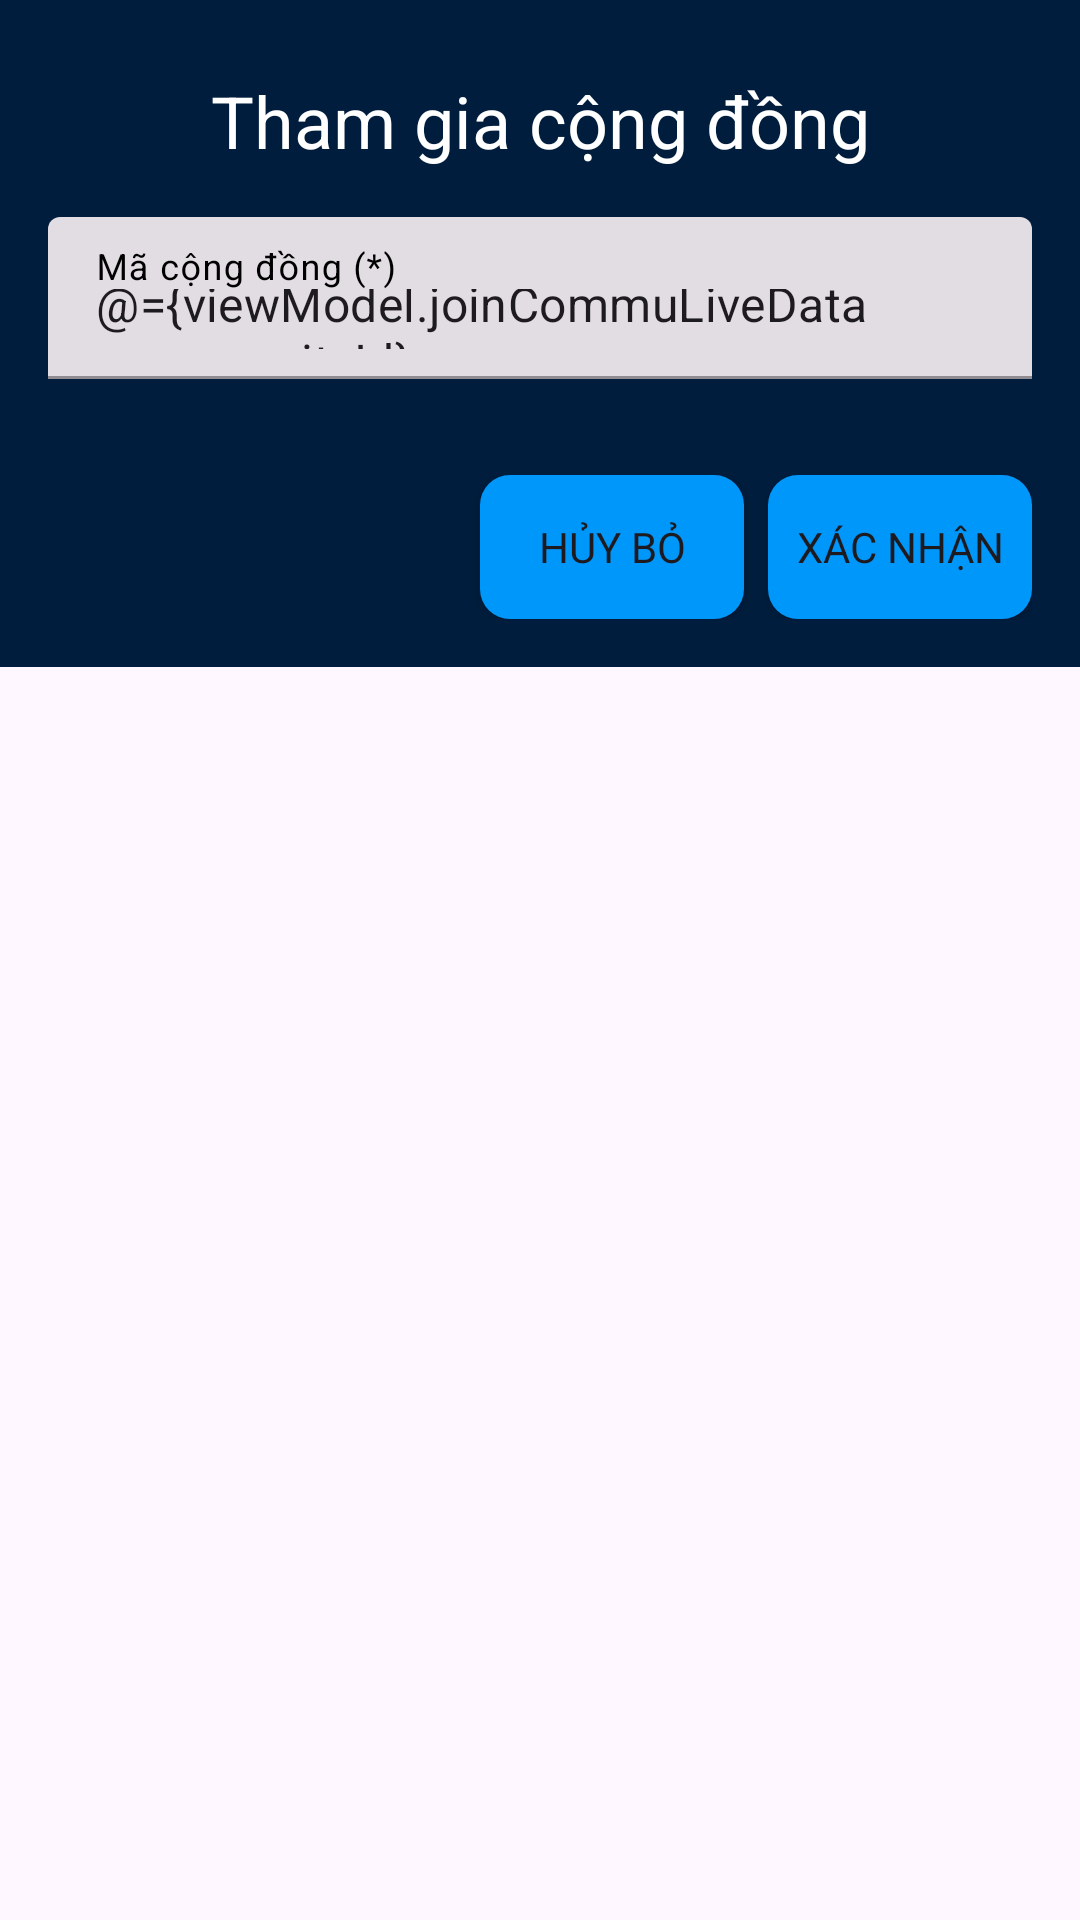

This screen was rendered from an Android layout file. Write that file and the resources it references.
<!-- AndroidManifest.xml: application theme Theme.EduForum -->
<!-- res/layout/dialog_join_community.xml -->
<?xml version="1.0" encoding="utf-8"?>
<layout xmlns:android="http://schemas.android.com/apk/res/android"
    xmlns:app="http://schemas.android.com/apk/res-auto"
    xmlns:tools="http://schemas.android.com/tools">

    <data>
        <variable
            name="viewModel"
            type="com.example.eduforum.activity.viewmodel.main.HomeViewModel" />
    </data>
    <ScrollView
        android:layout_width="match_parent"
        android:layout_height="wrap_content">
        <LinearLayout
            android:layout_width="match_parent"
            android:layout_height="wrap_content"
            android:orientation="vertical"
            android:background="@color/secondaryColor"
            android:padding="16dp"
            android:gravity="center">

            <TextView
                android:layout_width="match_parent"
                android:layout_height="wrap_content"
                android:text="@string/join_community_title"
                android:textSize="24sp"
                android:textColor="@color/textColor"
                android:textAlignment="center"
                android:layout_marginTop="8dp"/>

            <com.google.android.material.textfield.TextInputLayout
                android:id="@+id/communityNameInputLayout"
                style="@style/Widget.MaterialComponents.TextInputLayout.FilledBox"
                android:layout_width="match_parent"
                android:layout_height="wrap_content"
                android:textColorHint="@color/black"
                android:layout_marginTop="16dp"
               >

                <com.google.android.material.textfield.TextInputEditText
                    android:id="@+id/communityIDEditText"
                    android:hint="@string/community_id"
                    android:text="@={viewModel.joinCommuLiveData.communityId}"
                    android:layout_width="match_parent"
                    android:layout_height="54dp" />
            </com.google.android.material.textfield.TextInputLayout>

            <LinearLayout
                android:layout_width="match_parent"
                android:layout_height="wrap_content"
                android:layout_marginTop="32dp"
                android:gravity="end"
                android:orientation="horizontal">
                <Button
                    android:id="@+id/cancelCreateCommunityButton"
                    android:background="@drawable/loginbuttonshape"
                    android:onClick="@{() -> viewModel.onCancelJoinCommunityButtonClicked()}"
                    android:layout_width="wrap_content"
                    android:layout_height="wrap_content"
                    android:text="@string/cancel" />
                <Button
                    android:id="@+id/confirmCreateCommunityButton"
                    android:onClick="@{() -> viewModel.onConfirmJoinCommunityButtonClicked()}"
                    android:layout_width="wrap_content"
                    android:layout_height="wrap_content"
                    android:layout_marginLeft="8dp"
                    android:background="@drawable/loginbuttonshape"
                    android:text="@string/confirm" />

            </LinearLayout>

        </LinearLayout>
    </ScrollView>
</layout>
<!-- resources referenced by this layout -->
<resources>
  <color name="black">#FF000000</color>
  <color name="secondaryColor">#001D3D</color>
  <color name="textColor">#FFFFFFFF</color>
  <!-- drawable loginbuttonshape (drawable) -->
  <?xml version="1.0" encoding="utf-8"?>
  <shape xmlns:android="http://schemas.android.com/apk/res/android">
      <solid android:color="@color/primaryColor"/>
      <corners android:radius="10dp"/>
  </shape>
  <string name="cancel">Hủy bỏ</string>
  <string name="community_id">Mã cộng đồng (*)</string>
  <string name="confirm">Xác nhận</string>
  <string name="join_community_title">Tham gia cộng đồng</string>
  <style name="Theme.EduForum" parent="Base.Theme.EduForum" />
  <color name="primaryColor">#0097FB</color>
  <style name="Base.Theme.EduForum" parent="Theme.Material3.DayNight.NoActionBar">
          <item name="colorPrimary">@color/primaryColor</item>
          <item name="colorOnPrimary">@color/white</item>
          <item name="colorPrimaryContainer">@color/mainTextboxBackgroundColor</item>
          <item name="colorOnPrimaryContainer">@color/loginTextboxBackgroundColor</item>
          <item name="fontFamily">@font/source_sans_pro_semibold</item>
          <item name="cardElevation">10dp</item>
          <item name="cardBackgroundColor">@color/cardViewBackgroundColor</item>
      </style>
  <color name="white">#FFFFFFFF</color>
  <color name="mainTextboxBackgroundColor">#7C7C7C</color>
  <color name="loginTextboxBackgroundColor">#EFFAFF</color>
  <color name="cardViewBackgroundColor">#001D3D</color>
</resources>
